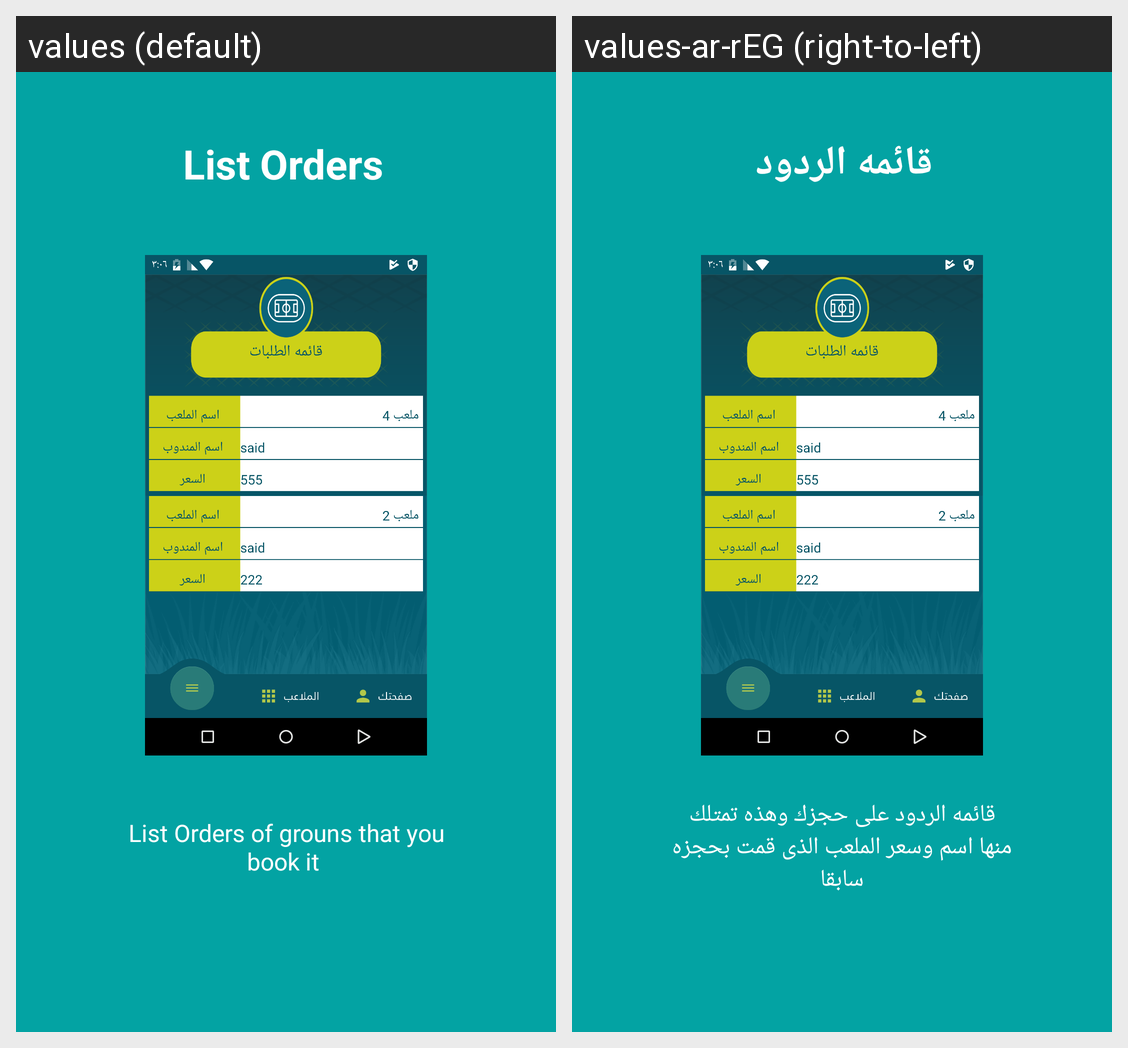

Here is an Android app screen in its default locale and in the app's own translations. Write out the translated-string differences for the strings that appear on this screen.
Android screen res/layout/app_intro4.xml rendered under 2 locales, left to right: values (default), values-ar-rEG (right-to-left). Device: Nexus 5 (rendered at 1080×1920; each locale shown at half size, 540×960, under a caption strip naming it); theme AppTheme.
Strings drawn on this screen, with the default value and each locale's value (text and hints the layout hard-codes, and strings that could not be matched under every locale, appear in the picture but are not listed):

intro4
  values: List Orders 
  values-ar-rEG: قائمه الردود

home4
  values: List Orders of grouns that you book it 
  values-ar-rEG: قائمه الردود على حجزك وهذه تمتلك منها اسم وسعر الملعب الذى قمت بحجزه سابقا
